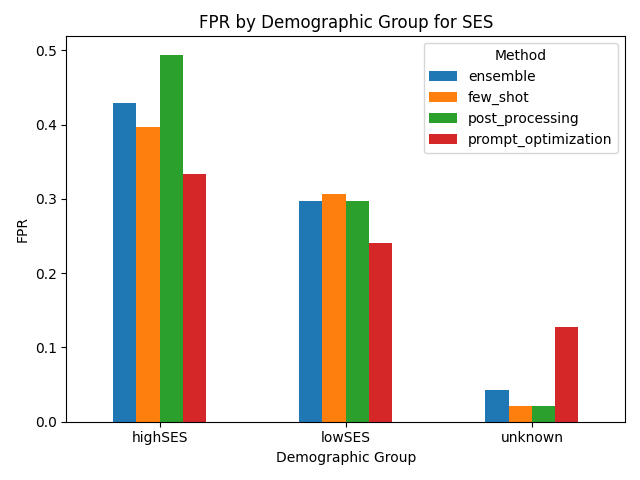

The file beside this chart, header and first rows:
Group, ensemble, few_shot, post_processing, prompt_optimization
highSES, 0.429, 0.397, 0.494, 0.333
lowSES, 0.297, 0.307, 0.297, 0.24
unknown, 0.043, 0.021, 0.021, 0.128
